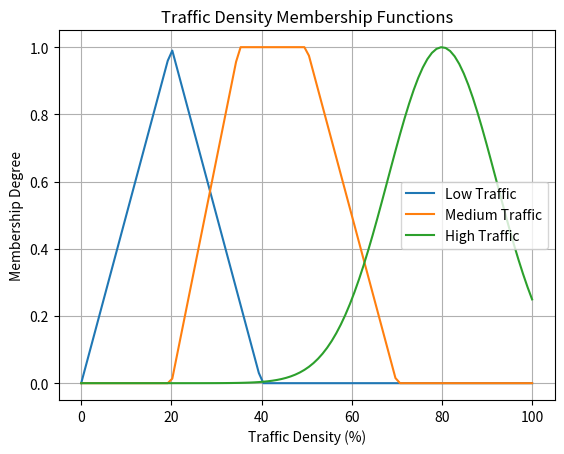

Write Python code to recreate this figure.
import numpy as np
import matplotlib.pyplot as plt

x = np.linspace(0, 100, 100)

def triangle(x, a, b, c):
    return np.maximum(np.minimum((x-a)/(b-a), (c-x)/(c-b)), 0)

def trapezoid(x, a, b, c, d):
    return np.maximum(np.minimum(np.minimum((x-a)/(b-a), 1), (d-x)/(d-c)), 0)

def gaussian(x, c, s):
    return np.exp(-((x-c)**2)/(2*s**2))

low = triangle(x, 0, 20, 40)
medium = trapezoid(x, 20, 35, 50, 70)
high = gaussian(x, 80, 12)

plt.plot(x, low, label="Low Traffic")
plt.plot(x, medium, label="Medium Traffic")
plt.plot(x, high, label="High Traffic")

plt.xlabel("Traffic Density (%)")
plt.ylabel("Membership Degree")
plt.title("Traffic Density Membership Functions")
plt.legend()
plt.grid()
plt.show()
